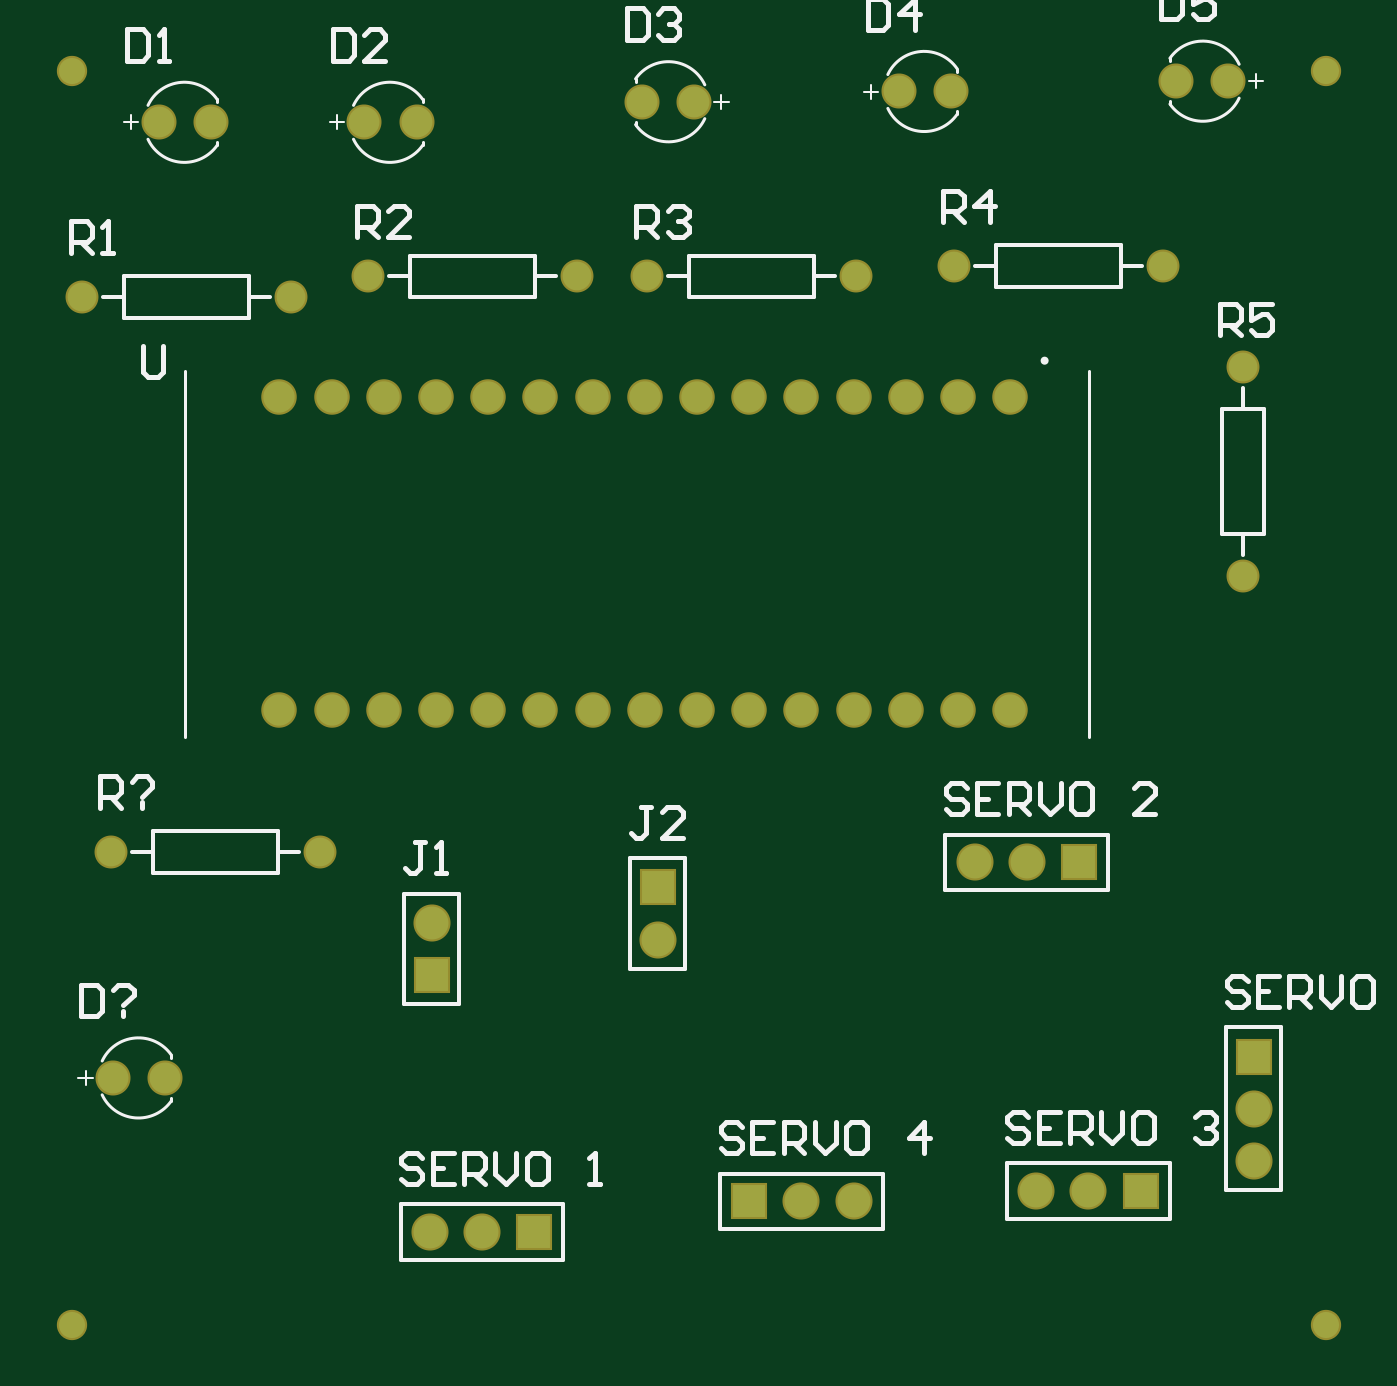
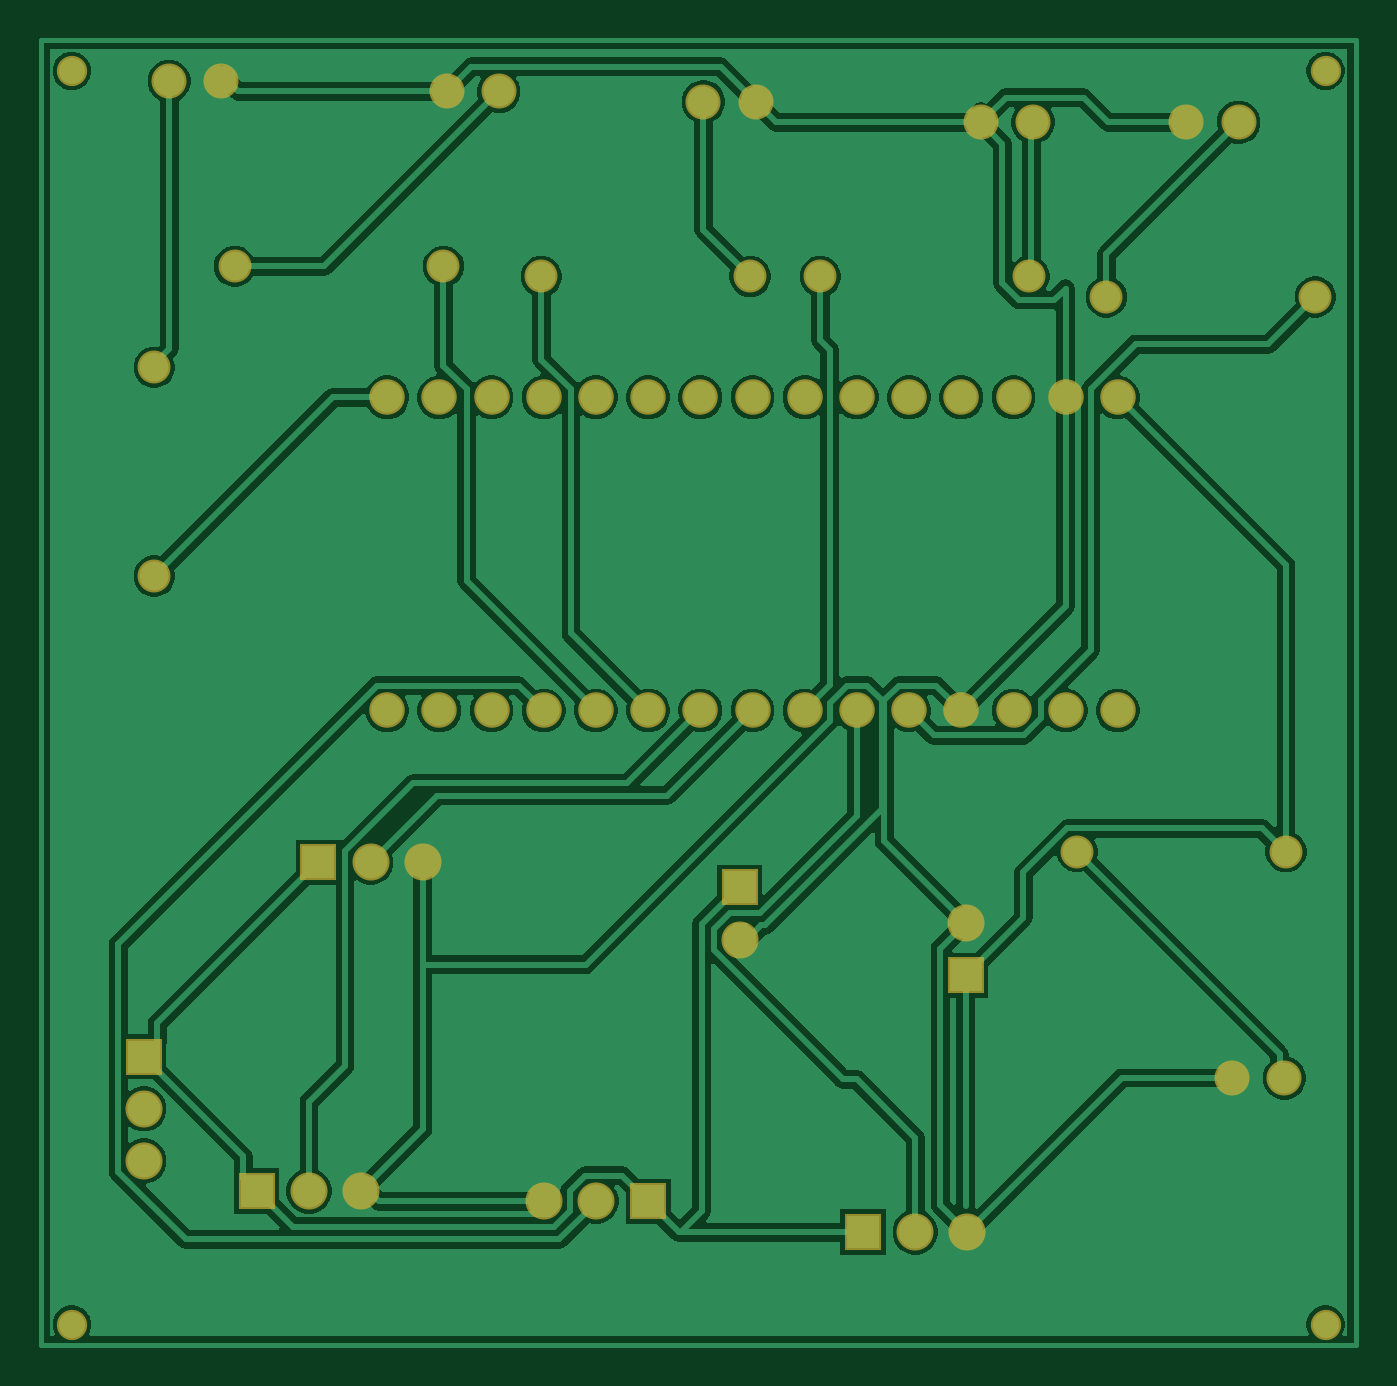
Circuit board: 9 layer files. Board 64.0 x 63.5 mm.
- bottom_copper: PCB1.GBL (30635 bytes)
- bottom_silk: PCB1.GBO (268 bytes)
- paste: PCB1.GBP (266 bytes)
- bottom_mask: PCB1.GBS (1778 bytes)
- outline: PCB1.GKO (271 bytes)
- top_copper: PCB1.GTL (1801 bytes)
- top_silk: PCB1.GTO (9238 bytes)
- paste: PCB1.GTP (270 bytes)
- top_mask: PCB1.GTS (1777 bytes)

=== bottom_copper: PCB1.GBL (30635 bytes, source omitted) ===
=== bottom_silk: PCB1.GBO ===
G04*
G04 #@! TF.GenerationSoftware,Altium Limited,Altium Designer,22.6.1 (34)*
G04*
G04 Layer_Color=32896*
%FSLAX24Y24*%
%MOIN*%
G70*
G04*
G04 #@! TF.SameCoordinates,6E773C18-5622-4DD5-A5AB-6A1A1A176540*
G04*
G04*
G04 #@! TF.FilePolarity,Positive*
G04*
G01*
G75*
M02*

=== paste: PCB1.GBP ===
G04*
G04 #@! TF.GenerationSoftware,Altium Limited,Altium Designer,22.6.1 (34)*
G04*
G04 Layer_Color=128*
%FSLAX24Y24*%
%MOIN*%
G70*
G04*
G04 #@! TF.SameCoordinates,6E773C18-5622-4DD5-A5AB-6A1A1A176540*
G04*
G04*
G04 #@! TF.FilePolarity,Positive*
G04*
G01*
G75*
M02*

=== bottom_mask: PCB1.GBS ===
G04*
G04 #@! TF.GenerationSoftware,Altium Limited,Altium Designer,22.6.1 (34)*
G04*
G04 Layer_Color=16711935*
%FSLAX24Y24*%
%MOIN*%
G70*
G04*
G04 #@! TF.SameCoordinates,6E773C18-5622-4DD5-A5AB-6A1A1A176540*
G04*
G04*
G04 #@! TF.FilePolarity,Negative*
G04*
G01*
G75*
%ADD15C,0.0710*%
%ADD16R,0.0710X0.0710*%
%ADD17C,0.0680*%
%ADD18C,0.0671*%
%ADD19C,0.0631*%
%ADD20R,0.0710X0.0710*%
%ADD21C,0.0580*%
D15*
X7677Y8480D02*
D03*
X12008Y8161D02*
D03*
X8646Y2559D02*
D03*
X7646D02*
D03*
X19079Y9646D02*
D03*
X18079D02*
D03*
X20260Y3346D02*
D03*
X19260D02*
D03*
X14764Y3150D02*
D03*
X15764D02*
D03*
X23425Y4921D02*
D03*
Y3921D02*
D03*
D16*
X7677Y7480D02*
D03*
X12008Y9161D02*
D03*
X23425Y5921D02*
D03*
D17*
X18764Y18551D02*
D03*
X17764D02*
D03*
X16764D02*
D03*
X15764D02*
D03*
X14764D02*
D03*
X13764D02*
D03*
X12764D02*
D03*
X11764D02*
D03*
X10764D02*
D03*
X9764D02*
D03*
X8764D02*
D03*
X7764D02*
D03*
X6764D02*
D03*
X5764D02*
D03*
X4764D02*
D03*
Y12551D02*
D03*
X5764D02*
D03*
X6764D02*
D03*
X7764D02*
D03*
X8764D02*
D03*
X9764D02*
D03*
X10764D02*
D03*
X11764D02*
D03*
X12764D02*
D03*
X13764D02*
D03*
X14764D02*
D03*
X15764D02*
D03*
X16764D02*
D03*
X17764D02*
D03*
X18764D02*
D03*
D18*
X2453Y23819D02*
D03*
X3453D02*
D03*
X7390D02*
D03*
X6390D02*
D03*
X11705Y24213D02*
D03*
X12705D02*
D03*
X17626Y24409D02*
D03*
X16626D02*
D03*
X21941Y24606D02*
D03*
X22941D02*
D03*
X1575Y5512D02*
D03*
X2575D02*
D03*
D19*
X4984Y20472D02*
D03*
X984D02*
D03*
X6465Y20866D02*
D03*
X10465D02*
D03*
X11811D02*
D03*
X15811D02*
D03*
X21685Y21063D02*
D03*
X17685D02*
D03*
X23228Y19126D02*
D03*
Y15126D02*
D03*
X5543Y9843D02*
D03*
X1543D02*
D03*
D20*
X9646Y2559D02*
D03*
X20079Y9646D02*
D03*
X21260Y3346D02*
D03*
X13764Y3150D02*
D03*
D21*
X24803Y24803D02*
D03*
Y787D02*
D03*
X787D02*
D03*
Y24803D02*
D03*
M02*

=== outline: PCB1.GKO ===
G04*
G04 #@! TF.GenerationSoftware,Altium Limited,Altium Designer,22.6.1 (34)*
G04*
G04 Layer_Color=16711935*
%FSLAX24Y24*%
%MOIN*%
G70*
G04*
G04 #@! TF.SameCoordinates,6E773C18-5622-4DD5-A5AB-6A1A1A176540*
G04*
G04*
G04 #@! TF.FilePolarity,Positive*
G04*
G01*
G75*
M02*

=== top_copper: PCB1.GTL ===
G04*
G04 #@! TF.GenerationSoftware,Altium Limited,Altium Designer,22.6.1 (34)*
G04*
G04 Layer_Physical_Order=1*
G04 Layer_Color=255*
%FSLAX24Y24*%
%MOIN*%
G70*
G04*
G04 #@! TF.SameCoordinates,6E773C18-5622-4DD5-A5AB-6A1A1A176540*
G04*
G04*
G04 #@! TF.FilePolarity,Positive*
G04*
G01*
G75*
%ADD22C,0.0630*%
%ADD23R,0.0630X0.0630*%
%ADD24C,0.0600*%
%ADD25C,0.0591*%
%ADD26C,0.0551*%
%ADD27R,0.0630X0.0630*%
%ADD28C,0.0500*%
D22*
X7677Y8480D02*
D03*
X12008Y8161D02*
D03*
X8646Y2559D02*
D03*
X7646D02*
D03*
X19079Y9646D02*
D03*
X18079D02*
D03*
X20260Y3346D02*
D03*
X19260D02*
D03*
X14764Y3150D02*
D03*
X15764D02*
D03*
X23425Y4921D02*
D03*
Y3921D02*
D03*
D23*
X7677Y7480D02*
D03*
X12008Y9161D02*
D03*
X23425Y5921D02*
D03*
D24*
X18764Y18551D02*
D03*
X17764D02*
D03*
X16764D02*
D03*
X15764D02*
D03*
X14764D02*
D03*
X13764D02*
D03*
X12764D02*
D03*
X11764D02*
D03*
X10764D02*
D03*
X9764D02*
D03*
X8764D02*
D03*
X7764D02*
D03*
X6764D02*
D03*
X5764D02*
D03*
X4764D02*
D03*
Y12551D02*
D03*
X5764D02*
D03*
X6764D02*
D03*
X7764D02*
D03*
X8764D02*
D03*
X9764D02*
D03*
X10764D02*
D03*
X11764D02*
D03*
X12764D02*
D03*
X13764D02*
D03*
X14764D02*
D03*
X15764D02*
D03*
X16764D02*
D03*
X17764D02*
D03*
X18764D02*
D03*
D25*
X2453Y23819D02*
D03*
X3453D02*
D03*
X7390D02*
D03*
X6390D02*
D03*
X11705Y24213D02*
D03*
X12705D02*
D03*
X17626Y24409D02*
D03*
X16626D02*
D03*
X21941Y24606D02*
D03*
X22941D02*
D03*
X1575Y5512D02*
D03*
X2575D02*
D03*
D26*
X4984Y20472D02*
D03*
X984D02*
D03*
X6465Y20866D02*
D03*
X10465D02*
D03*
X11811D02*
D03*
X15811D02*
D03*
X21685Y21063D02*
D03*
X17685D02*
D03*
X23228Y19126D02*
D03*
Y15126D02*
D03*
X5543Y9843D02*
D03*
X1543D02*
D03*
D27*
X9646Y2559D02*
D03*
X20079Y9646D02*
D03*
X21260Y3346D02*
D03*
X13764Y3150D02*
D03*
D28*
X24803Y24803D02*
D03*
Y787D02*
D03*
X787D02*
D03*
Y24803D02*
D03*
M02*

=== top_silk: PCB1.GTO (9238 bytes, source omitted) ===
=== paste: PCB1.GTP ===
G04*
G04 #@! TF.GenerationSoftware,Altium Limited,Altium Designer,22.6.1 (34)*
G04*
G04 Layer_Color=8421504*
%FSLAX24Y24*%
%MOIN*%
G70*
G04*
G04 #@! TF.SameCoordinates,6E773C18-5622-4DD5-A5AB-6A1A1A176540*
G04*
G04*
G04 #@! TF.FilePolarity,Positive*
G04*
G01*
G75*
M02*

=== top_mask: PCB1.GTS ===
G04*
G04 #@! TF.GenerationSoftware,Altium Limited,Altium Designer,22.6.1 (34)*
G04*
G04 Layer_Color=8388736*
%FSLAX24Y24*%
%MOIN*%
G70*
G04*
G04 #@! TF.SameCoordinates,6E773C18-5622-4DD5-A5AB-6A1A1A176540*
G04*
G04*
G04 #@! TF.FilePolarity,Negative*
G04*
G01*
G75*
%ADD15C,0.0710*%
%ADD16R,0.0710X0.0710*%
%ADD17C,0.0680*%
%ADD18C,0.0671*%
%ADD19C,0.0631*%
%ADD20R,0.0710X0.0710*%
%ADD21C,0.0580*%
D15*
X7677Y8480D02*
D03*
X12008Y8161D02*
D03*
X8646Y2559D02*
D03*
X7646D02*
D03*
X19079Y9646D02*
D03*
X18079D02*
D03*
X20260Y3346D02*
D03*
X19260D02*
D03*
X14764Y3150D02*
D03*
X15764D02*
D03*
X23425Y4921D02*
D03*
Y3921D02*
D03*
D16*
X7677Y7480D02*
D03*
X12008Y9161D02*
D03*
X23425Y5921D02*
D03*
D17*
X18764Y18551D02*
D03*
X17764D02*
D03*
X16764D02*
D03*
X15764D02*
D03*
X14764D02*
D03*
X13764D02*
D03*
X12764D02*
D03*
X11764D02*
D03*
X10764D02*
D03*
X9764D02*
D03*
X8764D02*
D03*
X7764D02*
D03*
X6764D02*
D03*
X5764D02*
D03*
X4764D02*
D03*
Y12551D02*
D03*
X5764D02*
D03*
X6764D02*
D03*
X7764D02*
D03*
X8764D02*
D03*
X9764D02*
D03*
X10764D02*
D03*
X11764D02*
D03*
X12764D02*
D03*
X13764D02*
D03*
X14764D02*
D03*
X15764D02*
D03*
X16764D02*
D03*
X17764D02*
D03*
X18764D02*
D03*
D18*
X2453Y23819D02*
D03*
X3453D02*
D03*
X7390D02*
D03*
X6390D02*
D03*
X11705Y24213D02*
D03*
X12705D02*
D03*
X17626Y24409D02*
D03*
X16626D02*
D03*
X21941Y24606D02*
D03*
X22941D02*
D03*
X1575Y5512D02*
D03*
X2575D02*
D03*
D19*
X4984Y20472D02*
D03*
X984D02*
D03*
X6465Y20866D02*
D03*
X10465D02*
D03*
X11811D02*
D03*
X15811D02*
D03*
X21685Y21063D02*
D03*
X17685D02*
D03*
X23228Y19126D02*
D03*
Y15126D02*
D03*
X5543Y9843D02*
D03*
X1543D02*
D03*
D20*
X9646Y2559D02*
D03*
X20079Y9646D02*
D03*
X21260Y3346D02*
D03*
X13764Y3150D02*
D03*
D21*
X24803Y24803D02*
D03*
Y787D02*
D03*
X787D02*
D03*
Y24803D02*
D03*
M02*

